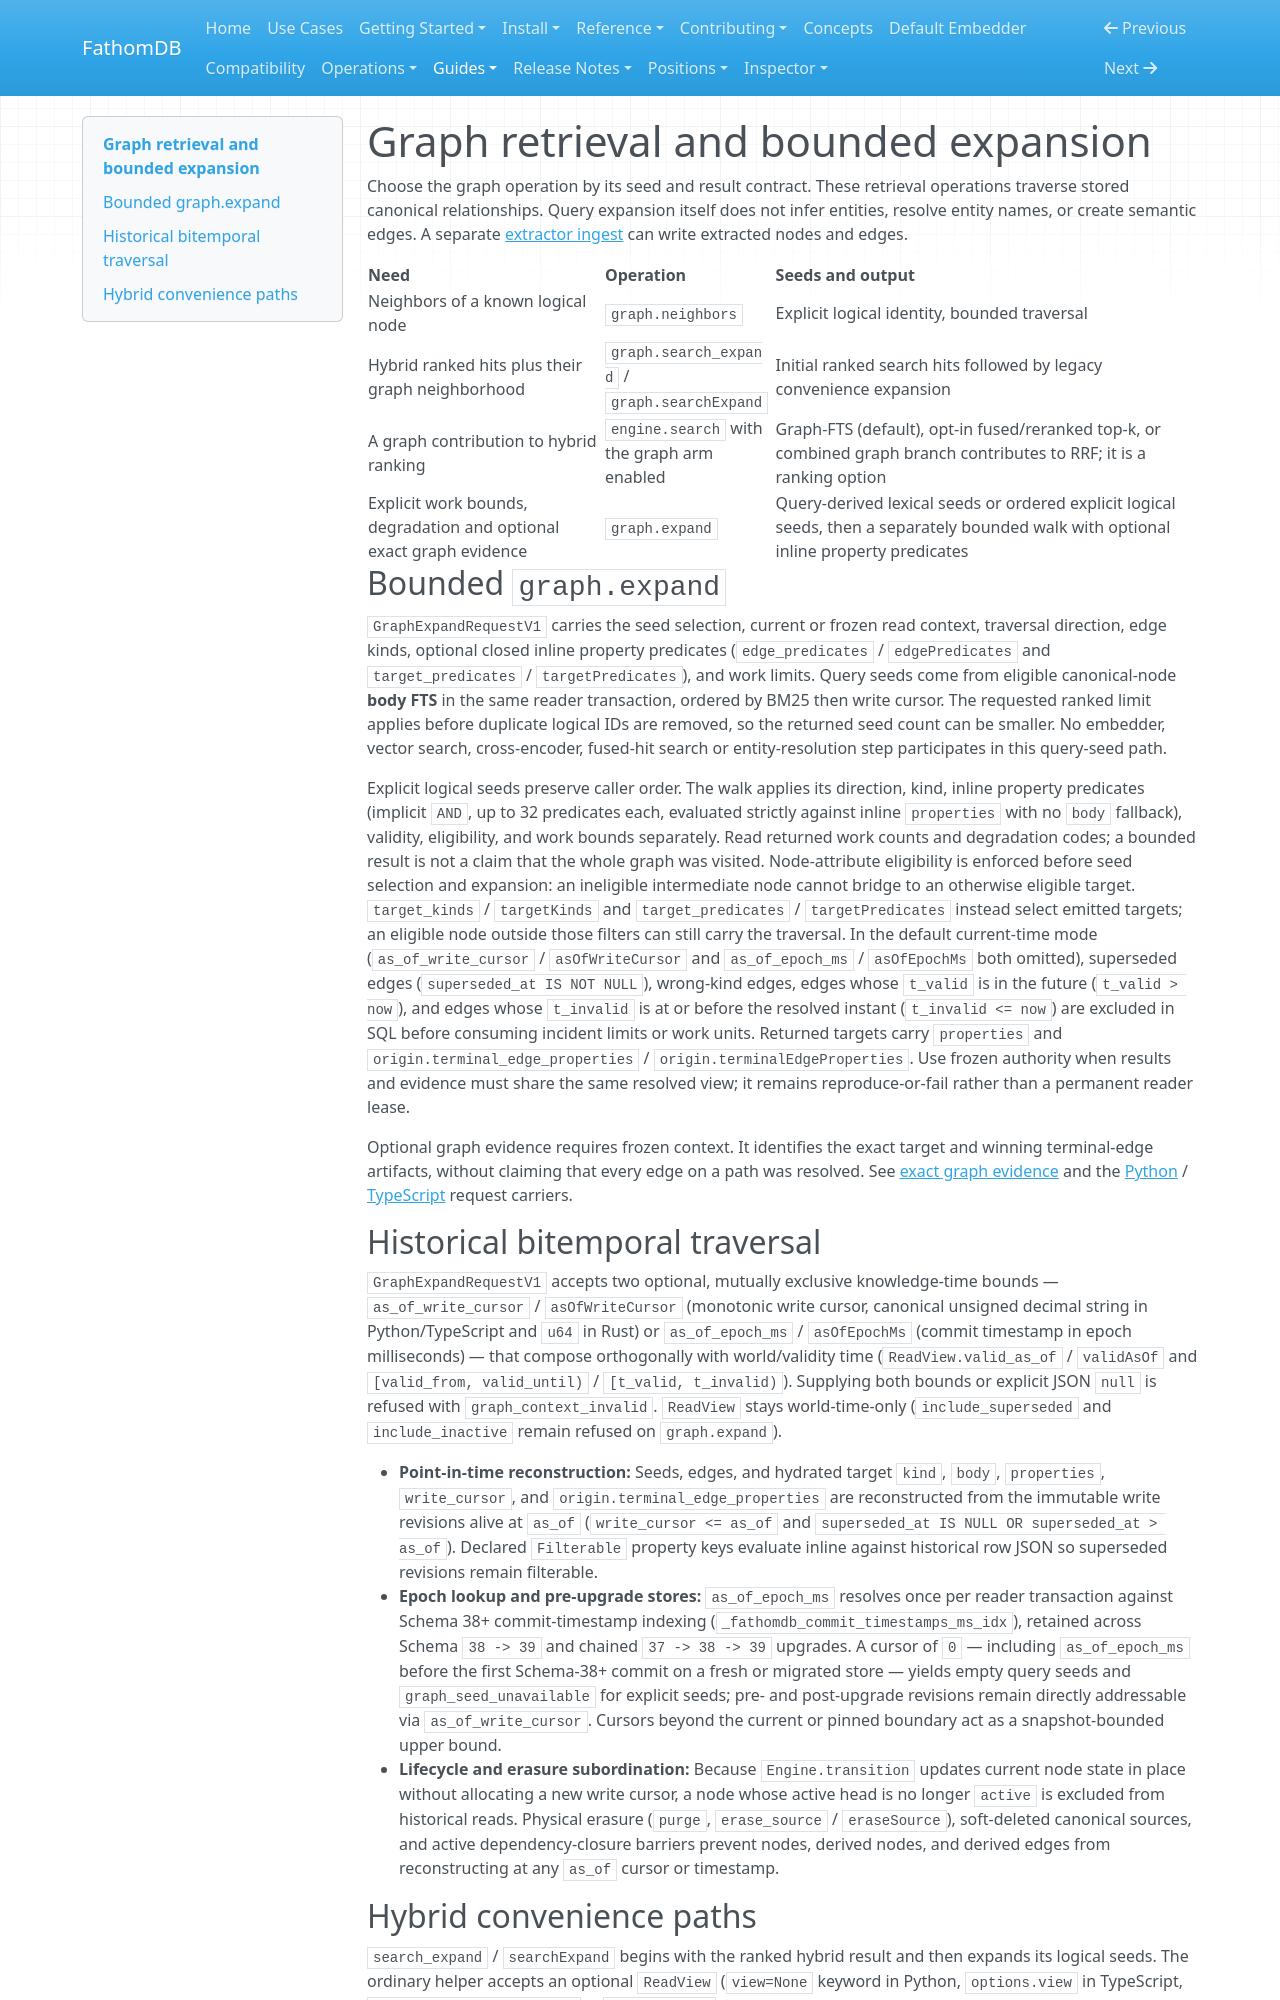

repository: fathomadb/fathomdb · page: guides/graph-retrieval/index.html · generator: mkdocs

# Graph retrieval and bounded expansion

Choose the graph operation by its seed and result contract. These retrieval
operations traverse stored canonical relationships. Query expansion itself does
not infer entities, resolve entity names, or create semantic edges. A separate
[extractor ingest](extractor-provenance.md) can write extracted nodes and edges.

| Need | Operation | Seeds and output |
| --- | --- | --- |
| Neighbors of a known logical node | `graph.neighbors` | Explicit logical identity, bounded traversal |
| Hybrid ranked hits plus their graph neighborhood | `graph.search_expand` / `graph.searchExpand` | Initial ranked search hits followed by legacy convenience expansion |
| A graph contribution to hybrid ranking | `engine.search` with the graph arm enabled | Graph-FTS (default), opt-in fused/reranked top-k, or combined graph branch contributes to RRF; it is a ranking option |
| Explicit work bounds, degradation and optional exact graph evidence | `graph.expand` | Query-derived lexical seeds or ordered explicit logical seeds, then a separately bounded walk with optional inline property predicates |

## Bounded `graph.expand`

`GraphExpandRequestV1` carries the seed selection, current or frozen read
context, traversal direction, edge kinds, optional closed inline property
predicates (`edge_predicates` / `edgePredicates` and `target_predicates` /
`targetPredicates`), and work limits. Query seeds come
from eligible canonical-node **body FTS** in the same reader transaction,
ordered by BM25 then write cursor. The requested ranked limit applies before
duplicate logical IDs are removed, so the returned seed count can be smaller.
No embedder, vector search, cross-encoder, fused-hit search or entity-resolution
step participates in this query-seed path.

Explicit logical seeds preserve caller order. The walk applies its direction,
kind, inline property predicates (implicit `AND`, up to 32 predicates each,
evaluated strictly against inline `properties` with no `body` fallback),
validity, eligibility, and work bounds separately. Read returned work counts
and degradation codes; a bounded result is not a claim that the whole graph was
visited. Node-attribute eligibility is enforced before seed selection and
expansion: an ineligible intermediate node cannot bridge to an otherwise
eligible target. `target_kinds` / `targetKinds` and `target_predicates` /
`targetPredicates` instead select emitted targets;
an eligible node outside those filters can still carry the traversal. In the
default current-time mode (`as_of_write_cursor` / `asOfWriteCursor` and
`as_of_epoch_ms` / `asOfEpochMs` both omitted), superseded edges
(`superseded_at IS NOT NULL`), wrong-kind edges, edges whose `t_valid` is in
the future (`t_valid > now`), and edges whose `t_invalid` is at or before the
resolved instant (`t_invalid <= now`) are excluded in SQL before consuming
incident limits or work units. Returned
targets carry `properties` and `origin.terminal_edge_properties` /
`origin.terminalEdgeProperties`. Use frozen authority when results and evidence
must share the same resolved view; it remains reproduce-or-fail rather than a
permanent reader lease.

Optional graph evidence requires frozen context. It identifies the exact target
and winning terminal-edge artifacts, without claiming that every edge on a path
was resolved. See [exact graph evidence](frozen-evidence.md#exact-graph-evidence)
and the [Python](../reference/python-api.md) / [TypeScript](../reference/typescript-api.md)
request carriers.

## Historical bitemporal traversal

`GraphExpandRequestV1` accepts two optional, mutually exclusive knowledge-time
bounds — `as_of_write_cursor` / `asOfWriteCursor` (monotonic write cursor,
canonical unsigned decimal string in Python/TypeScript and `u64` in Rust) or
`as_of_epoch_ms` / `asOfEpochMs` (commit timestamp in epoch milliseconds) —
that compose orthogonally with world/validity time (`ReadView.valid_as_of` /
`validAsOf` and `[valid_from, valid_until)` / `[t_valid, t_invalid)`). Supplying
both bounds or explicit JSON `null` is refused with `graph_context_invalid`.
`ReadView` stays world-time-only (`include_superseded` and `include_inactive`
remain refused on `graph.expand`).

- **Point-in-time reconstruction:** Seeds, edges, and hydrated target `kind`,
  `body`, `properties`, `write_cursor`, and `origin.terminal_edge_properties`
  are reconstructed from the immutable write revisions alive at `as_of`
  (`write_cursor <= as_of` and `superseded_at IS NULL OR superseded_at > as_of`).
  Declared `Filterable` property keys evaluate inline against historical row
  JSON so superseded revisions remain filterable.
- **Epoch lookup and pre-upgrade stores:** `as_of_epoch_ms` resolves once per
  reader transaction against Schema 38+ commit-timestamp indexing
  (`_fathomdb_commit_timestamps_ms_idx`), retained across Schema `38 -> 39`
  and chained `37 -> 38 -> 39` upgrades. A cursor of `0` — including
  `as_of_epoch_ms` before the first Schema-38+ commit on a fresh or migrated
  store — yields empty query seeds and `graph_seed_unavailable`
  for explicit seeds; pre- and post-upgrade revisions remain directly
  addressable via `as_of_write_cursor`. Cursors beyond the current or pinned
  boundary act as a snapshot-bounded upper bound.
- **Lifecycle and erasure subordination:** Because `Engine.transition` updates
  current node state in place without allocating a new write cursor, a node
  whose active head is no longer `active` is excluded from historical reads.
  Physical erasure (`purge`, `erase_source` / `eraseSource`), soft-deleted
  canonical sources, and active dependency-closure barriers prevent nodes,
  derived nodes, and derived edges from reconstructing at any `as_of` cursor or
  timestamp.
